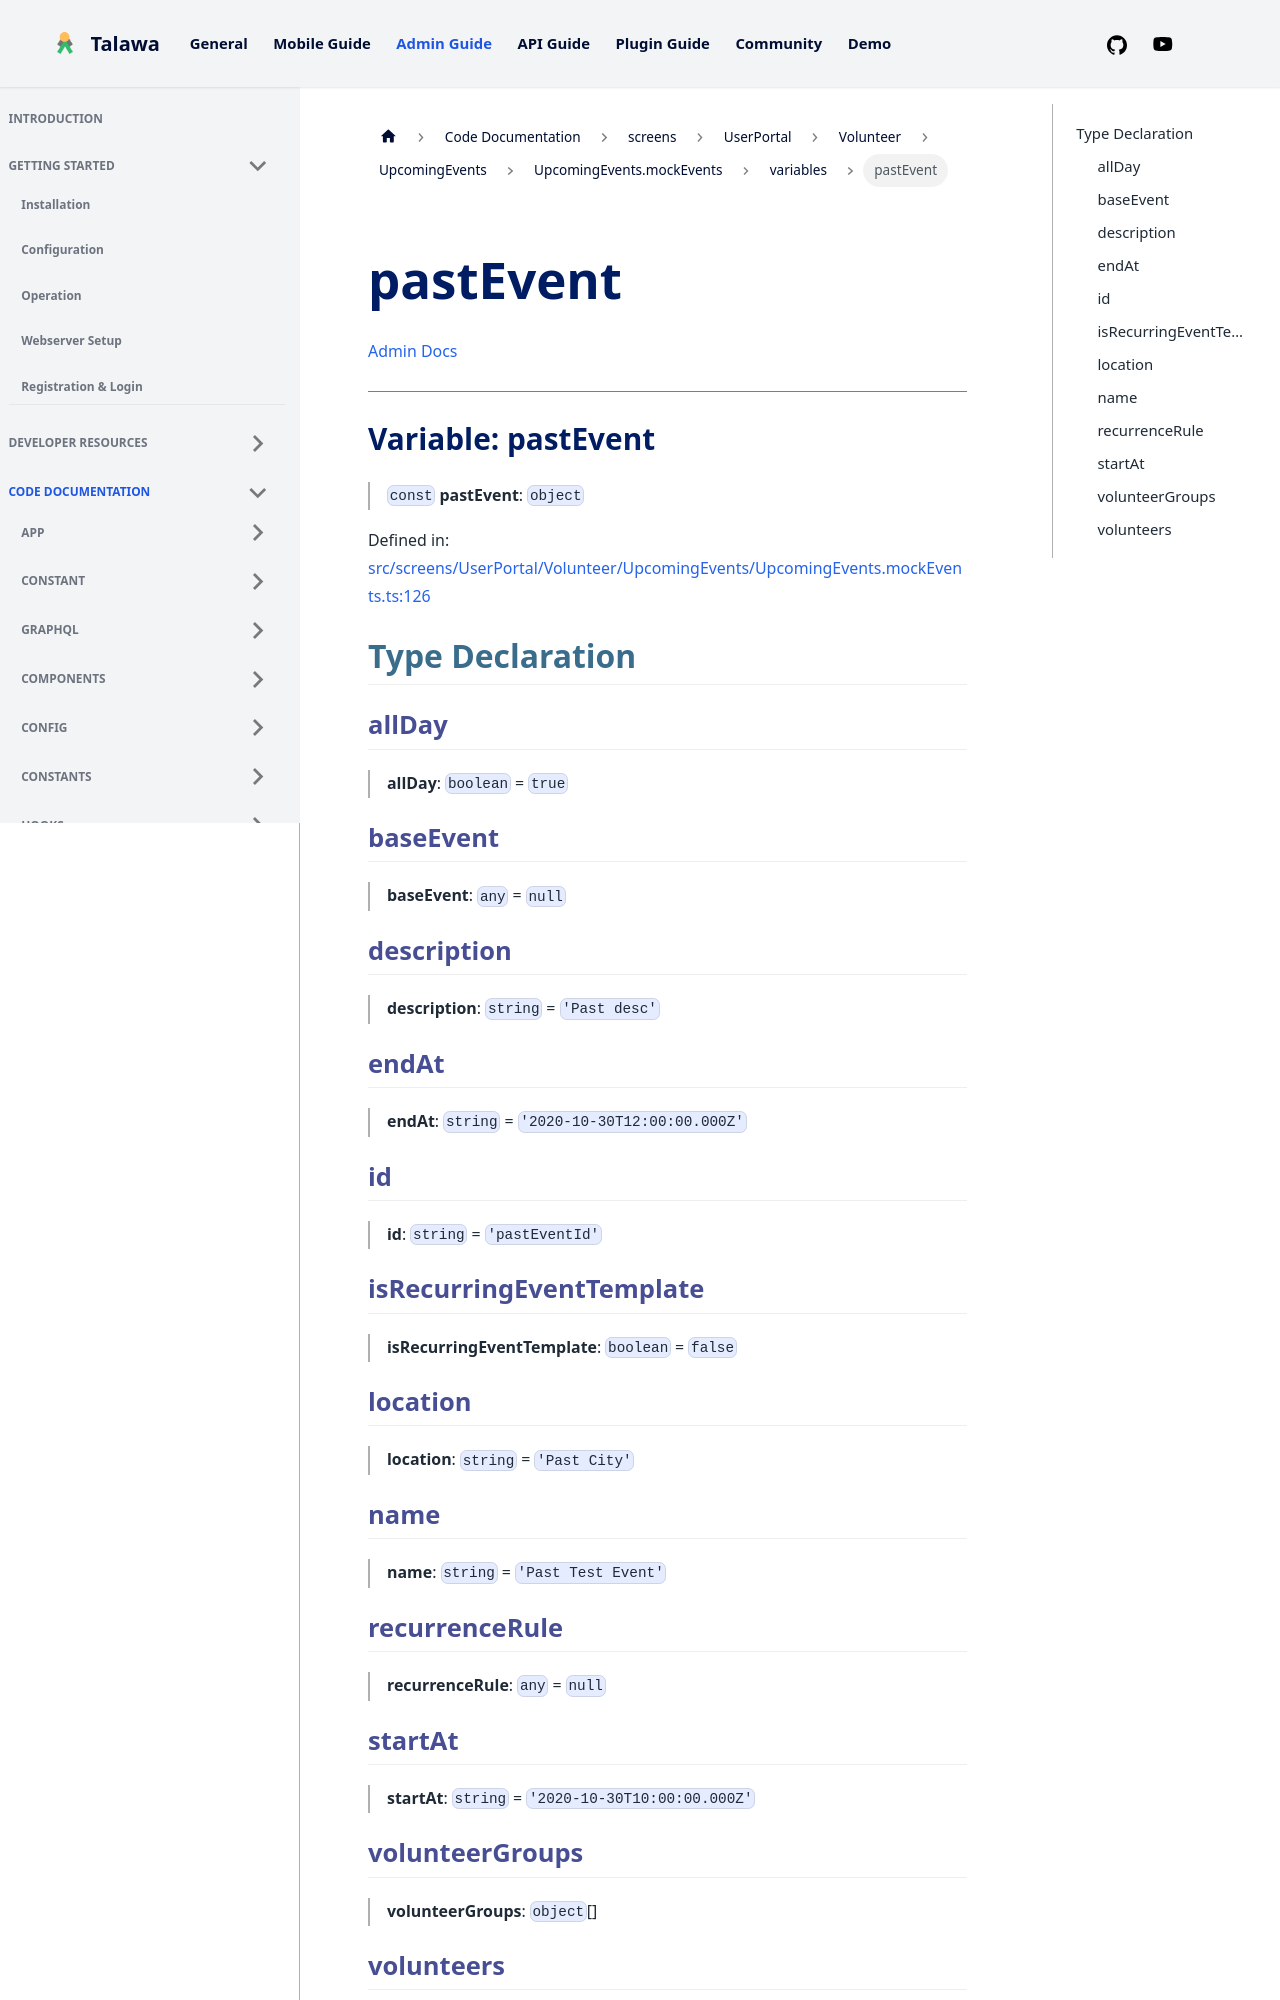

repository: PalisadoesFoundation/talawa-admin · page: docs/auto-docs/screens/UserPortal/Volunteer/UpcomingEvents/UpcomingEvents.mockEvents/variables/pastEvent/index.html · generator: docusaurus

[Admin Docs](/)

***

# Variable: pastEvent

> `const` **pastEvent**: `object`

Defined in: [src/screens/UserPortal/Volunteer/UpcomingEvents/UpcomingEvents.mockEvents.ts:126](https://github.com/PalisadoesFoundation/talawa-admin/blob/main/src/screens/UserPortal/Volunteer/UpcomingEvents/UpcomingEvents.mockEvents.ts#L126)

## Type Declaration

### allDay

> **allDay**: `boolean` = `true`

### baseEvent

> **baseEvent**: `any` = `null`

### description

> **description**: `string` = `'Past desc'`

### endAt

> **endAt**: `string` = `'2020-10-30T12:00:00.000Z'`

### id

> **id**: `string` = `'pastEventId'`

### isRecurringEventTemplate

> **isRecurringEventTemplate**: `boolean` = `false`

### location

> **location**: `string` = `'Past City'`
